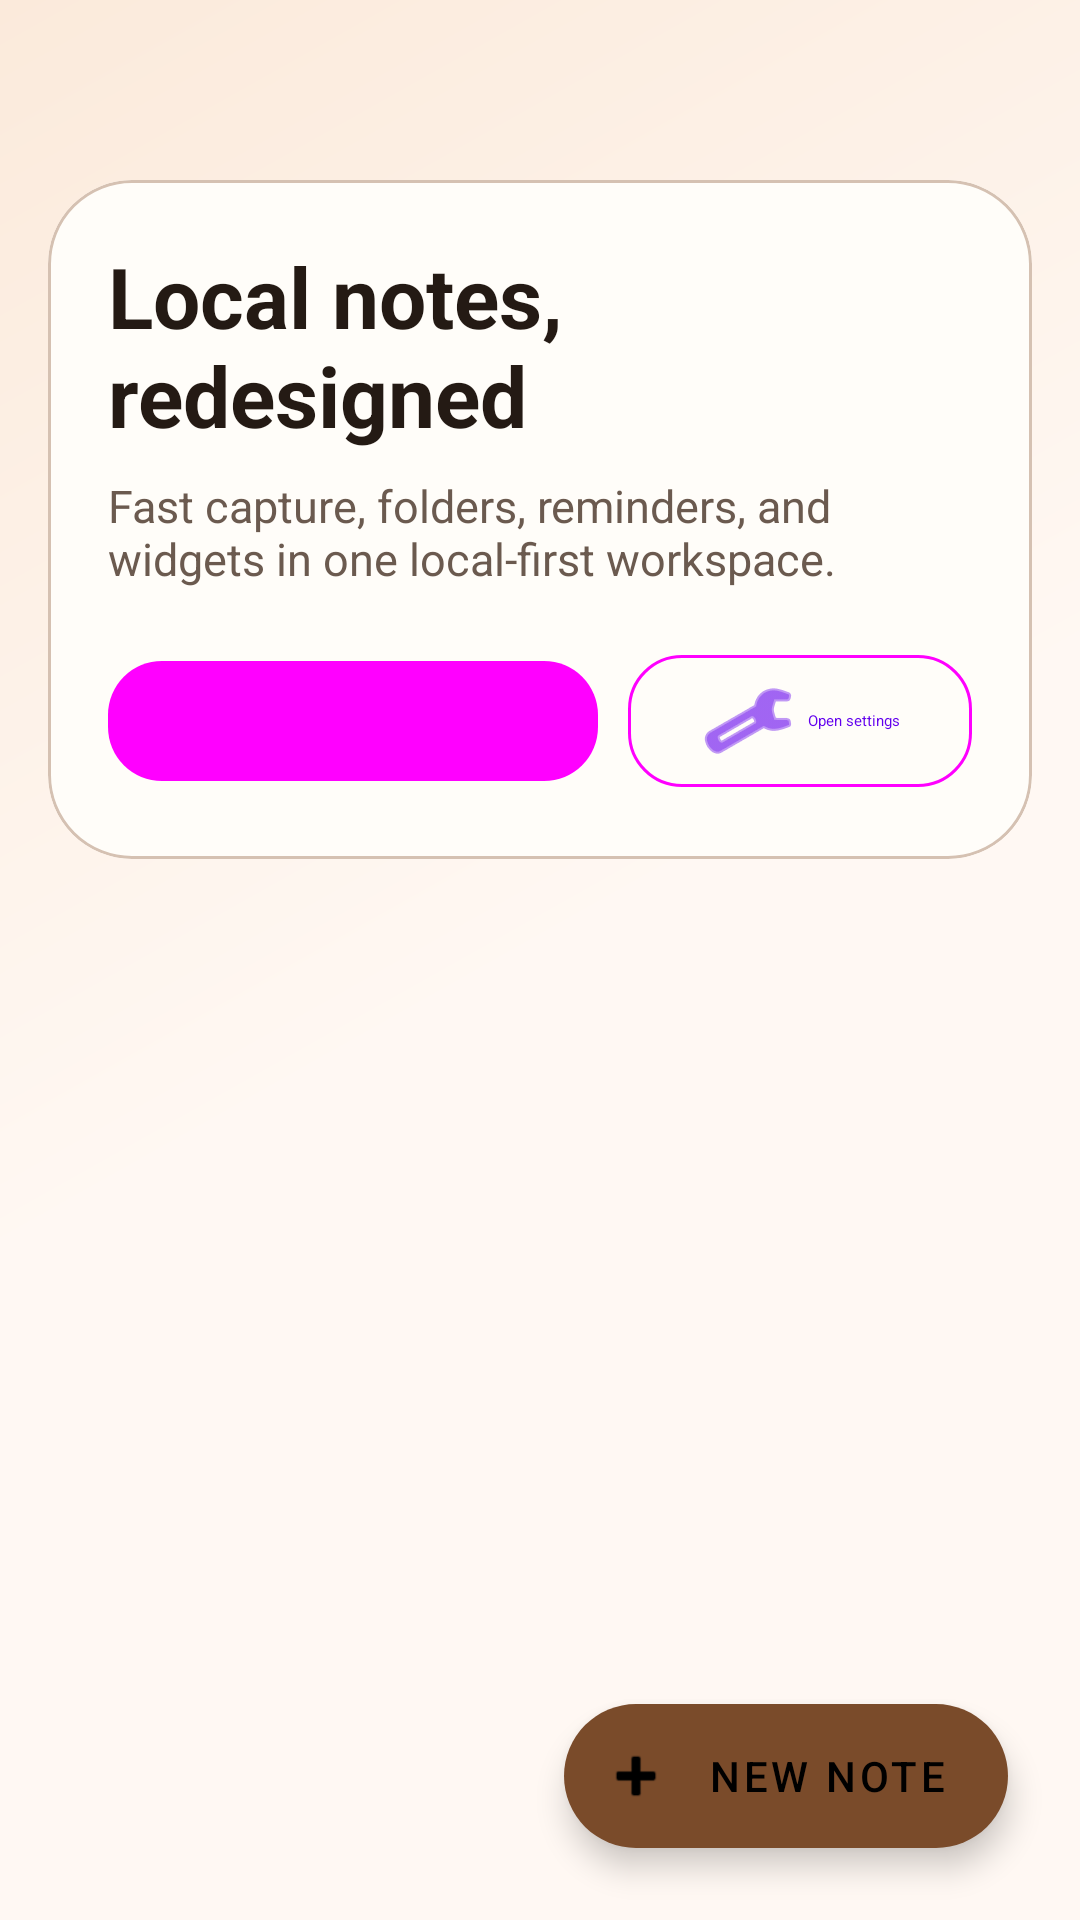

Android layout source for this screen:
<!-- AndroidManifest.xml: fallback theme Theme.MaterialComponents.DayNight.NoActionBar -->
<!-- res/layout/note_list.xml -->
<?xml version="1.0" encoding="utf-8"?>
<androidx.coordinatorlayout.widget.CoordinatorLayout
    xmlns:android="http://schemas.android.com/apk/res/android"
    xmlns:app="http://schemas.android.com/apk/res-auto"
    android:layout_width="match_parent"
    android:layout_height="match_parent"
    android:background="@drawable/notes_app_background">

    <LinearLayout
        android:layout_width="match_parent"
        android:layout_height="match_parent"
        android:orientation="vertical">

        <com.google.android.material.appbar.AppBarLayout
            android:layout_width="match_parent"
            android:layout_height="wrap_content"
            android:background="@android:color/transparent"
            android:elevation="0dp">

            <com.google.android.material.appbar.MaterialToolbar
                android:id="@+id/top_app_bar"
                style="@style/Widget.Notes.Toolbar"
                android:layout_width="match_parent"
                android:layout_height="wrap_content"
                android:backgroundTint="@android:color/transparent"
                android:elevation="0dp"
                android:minHeight="?attr/actionBarSize"
                android:paddingStart="4dp"
                android:paddingEnd="4dp"
                app:popupTheme="@style/ThemeOverlay.Notes.ToolbarPopup"
                app:titleTextColor="@color/notes_on_surface" />

            <com.google.android.material.card.MaterialCardView
                android:layout_width="match_parent"
                android:layout_height="wrap_content"
                android:layout_marginStart="16dp"
                android:layout_marginTop="4dp"
                android:layout_marginEnd="16dp"
                android:layout_marginBottom="8dp"
                app:cardBackgroundColor="@color/notes_surface_high"
                app:cardCornerRadius="28dp"
                app:cardElevation="0dp"
                app:strokeColor="@color/notes_outline_soft"
                app:strokeWidth="1dp">

                <LinearLayout
                    android:layout_width="match_parent"
                    android:layout_height="wrap_content"
                    android:orientation="vertical"
                    android:padding="20dp">

                    <TextView
                        android:id="@+id/header_title"
                        android:layout_width="wrap_content"
                        android:layout_height="wrap_content"
                        android:text="@string/notes_home_headline"
                        android:textColor="@color/notes_on_surface"
                        android:textSize="28sp"
                        android:textStyle="bold" />

                    <TextView
                        android:id="@+id/header_subtitle"
                        android:layout_width="match_parent"
                        android:layout_height="wrap_content"
                        android:layout_marginTop="8dp"
                        android:text="@string/notes_home_summary"
                        android:textColor="@color/notes_on_surface_muted"
                        android:textSize="15sp" />

                    <LinearLayout
                        android:layout_width="match_parent"
                        android:layout_height="wrap_content"
                        android:layout_marginTop="18dp"
                        android:orientation="horizontal">

                        <com.google.android.material.button.MaterialButton
                            android:id="@+id/button_search_notes"
                            style="@style/Widget.Material3.Button.TonalButton"
                            android:layout_width="0dp"
                            android:layout_height="wrap_content"
                            android:layout_weight="1"
                            android:text="@string/notes_search_shortcut"
                            app:cornerRadius="18dp"
                            app:icon="@android:drawable/ic_menu_search" />

                        <com.google.android.material.button.MaterialButton
                            android:id="@+id/button_settings"
                            style="@style/Widget.Material3.Button.OutlinedButton"
                            android:layout_width="wrap_content"
                            android:layout_height="wrap_content"
                            android:layout_marginStart="10dp"
                            android:text="@string/notes_settings_shortcut"
                            app:cornerRadius="18dp"
                            app:icon="@android:drawable/ic_menu_manage" />
                    </LinearLayout>
                </LinearLayout>
            </com.google.android.material.card.MaterialCardView>
        </com.google.android.material.appbar.AppBarLayout>

        <androidx.recyclerview.widget.RecyclerView
            android:id="@+id/notes_list"
            android:layout_width="match_parent"
            android:layout_height="0dp"
            android:layout_weight="1"
            android:clipToPadding="false"
            android:overScrollMode="ifContentScrolls"
            android:paddingStart="16dp"
            android:paddingTop="4dp"
            android:paddingEnd="16dp"
            android:paddingBottom="112dp"
            android:scrollbars="vertical" />
    </LinearLayout>

    <com.google.android.material.floatingactionbutton.ExtendedFloatingActionButton
        android:id="@+id/btn_new_note"
        android:layout_width="wrap_content"
        android:layout_height="wrap_content"
        android:layout_gravity="bottom|end"
        android:layout_margin="24dp"
        android:contentDescription="@string/notelist_menu_new"
        android:text="@string/notes_create_cta"
        app:backgroundTint="@color/notes_primary"
        app:borderWidth="0dp"
        app:icon="@android:drawable/ic_input_add"
        app:tint="@color/notes_on_primary" />
</androidx.coordinatorlayout.widget.CoordinatorLayout>
<!-- resources referenced by this layout -->
<resources>
  <color name="notes_on_primary">#FFFFFF</color>
  <color name="notes_on_surface">#241A14</color>
  <color name="notes_on_surface_muted">#6B5A4F</color>
  <color name="notes_outline_soft">#D5C1B2</color>
  <color name="notes_primary">#7A4B2A</color>
  <color name="notes_surface_high">#FFFDF9</color>
  <!-- drawable notes_app_background (drawable) -->
  <?xml version="1.0" encoding="utf-8"?>
  <layer-list xmlns:android="http://schemas.android.com/apk/res/android">
      <item android:drawable="@color/notes_surface" />
      <item>
          <shape android:shape="rectangle">
              <gradient
                  android:angle="315"
                  android:centerColor="@color/notes_surface"
                  android:endColor="@color/notes_surface"
                  android:startColor="@color/notes_surface_accent" />
          </shape>
      </item>
  </layer-list>
  <string name="notelist_menu_new">Add note</string>
  <string name="notes_create_cta">New note</string>
  <string name="notes_home_headline">Local notes, redesigned</string>
  <string name="notes_home_summary">Fast capture, folders, reminders, and widgets in one local-first workspace.</string>
  <string name="notes_search_shortcut">Search notes</string>
  <string name="notes_settings_shortcut">Open settings</string>
  <style name="ThemeOverlay.Notes.ToolbarPopup" parent="ThemeOverlay.Material3">
          <item name="android:popupBackground">@drawable/notes_popup_menu_background</item>
          <item name="popupMenuStyle">@style/Widget.Notes.PopupMenu</item>
          <item name="android:textColorPrimary">@color/notes_on_surface</item>
      </style>
  <style name="Widget.Notes.Toolbar" parent="Widget.Material3.Toolbar">
          <item name="titleTextColor">@color/notes_on_surface</item>
          <item name="navigationIconTint">@color/notes_on_surface</item>
          <item name="subtitleTextColor">@color/notes_on_surface_muted</item>
      </style>
  <color name="notes_surface">#FFF8F3</color>
  <color name="notes_surface_accent">#FBEADB</color>
  <!-- drawable notes_popup_menu_background (drawable) -->
  <?xml version="1.0" encoding="utf-8"?>
  <inset xmlns:android="http://schemas.android.com/apk/res/android"
      android:insetLeft="8dp"
      android:insetTop="8dp"
      android:insetRight="8dp"
      android:insetBottom="8dp">
  
      <shape android:shape="rectangle">
          <solid android:color="@color/notes_surface_high" />
          <corners android:radius="20dp" />
          <stroke
              android:width="1dp"
              android:color="@color/notes_outline_soft" />
          <padding
              android:left="8dp"
              android:top="8dp"
              android:right="8dp"
              android:bottom="8dp" />
      </shape>
  </inset>
  <style name="Widget.Notes.PopupMenu" parent="Widget.AppCompat.PopupMenu.Overflow">
          <item name="android:popupBackground">@drawable/notes_popup_menu_background</item>
          <item name="android:itemTextAppearance">@style/TextAppearance.Notes.PopupMenu.Item</item>
      </style>
  <style name="TextAppearance.Notes.PopupMenu.Item" parent="TextAppearance.AppCompat.Body1">
          <item name="android:textColor">@color/notes_on_surface</item>
          <item name="android:textSize">16sp</item>
      </style>
</resources>
